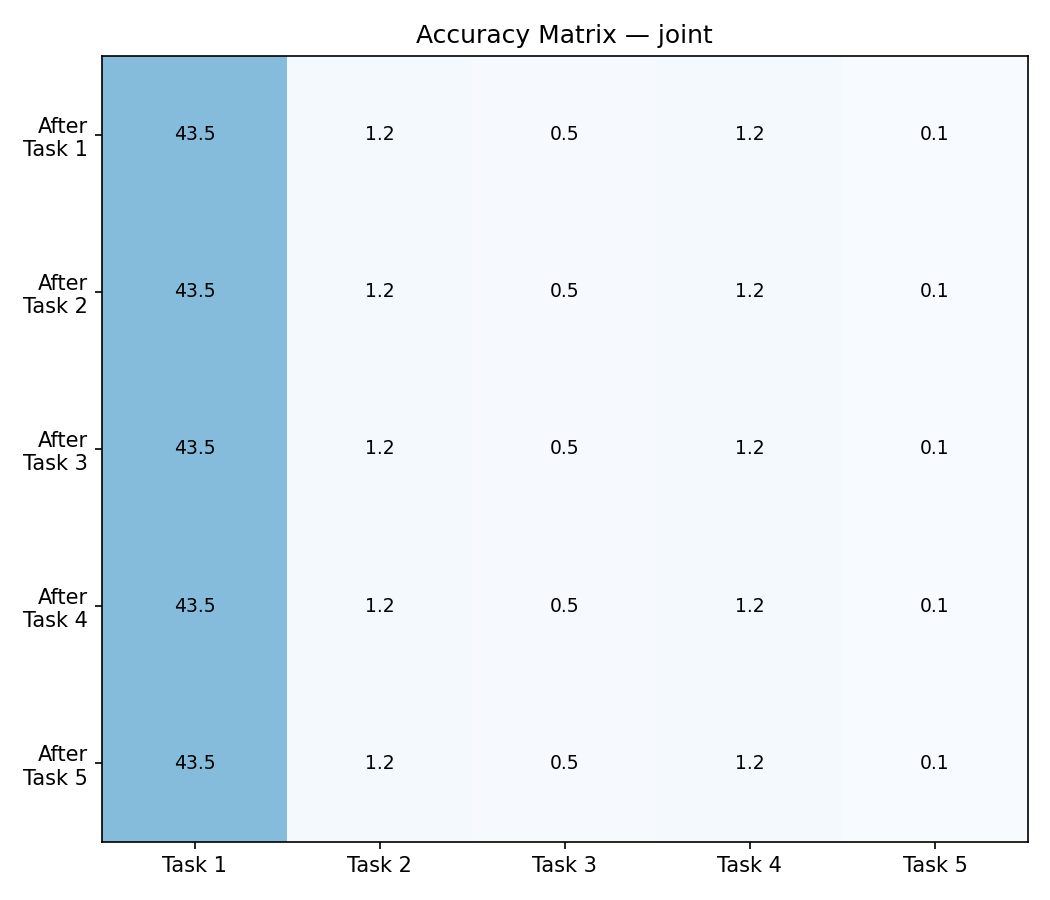

Data behind this chart, as committed beside it:
# Task1, Task2, Task3, Task4, Task5
43.50, 1.20, 0.45, 1.25, 0.10
43.50, 1.20, 0.45, 1.25, 0.10
43.50, 1.20, 0.45, 1.25, 0.10
43.50, 1.20, 0.45, 1.25, 0.10
43.50, 1.20, 0.45, 1.25, 0.10
